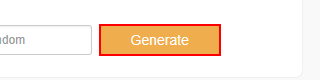
Workflow: Sequence

Step 1: click on the text box 'generate'

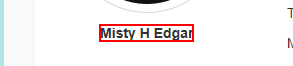
Step 2: get-text from the text

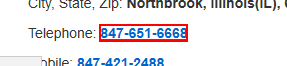
Step 3: get-text from the text

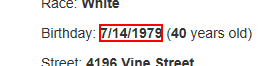
Step 4: get-text from the text

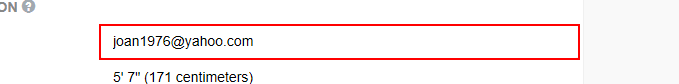
Step 5: get-text from the text box

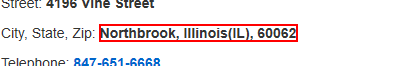
Step 6: get-text from the text